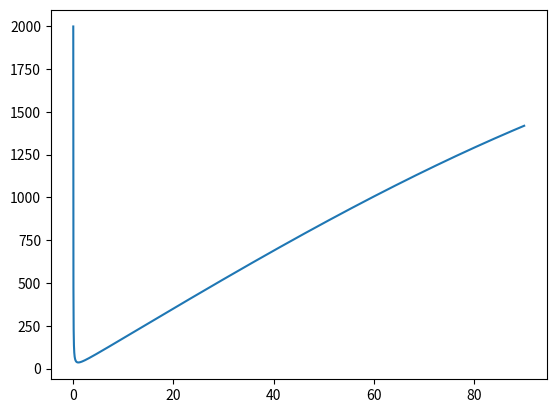

This figure's Python source:
#!/usr/bin/python
# distances between top and bottom of the trees 
# on the different spots of the Earth 

# started from the equator (0 degree) to the polar (90 degree)

import sys
import math
import matplotlib.pyplot as plt

# F - geocentric
# B - geodetic
# correlation between these angles:
# math.tan(B) = a ** 2  / b ** 2 * math.tan(F * math.pi / 180)


# input : geodetic   angle in degrees
# output: geocentric angle in radians
def getGeoDetic(r_pol, r_eq, geocentric_angle):
	a = r_eq
	b = r_pol
	# f = (a - b) / a
	#print('See this: !!!!!', (1-f) * (1-f))
	#print('See this: !!!!!', (b ** 2 / a ** 2))

	geodetic_angle = math.atan( (a / b) ** 2 * math.tan(geocentric_angle * math.pi / 180)) 
	return geodetic_angle

#return radius for spheroid
# pay attention that geodetic and geocentric latitude are different
# maximum diff = 11.5' ~= 0.19 degrees on F = 45 degree
def radius(r_pol, r_eq, geocentric_angle):
	a = r_eq
	b = r_pol
	F0 = getGeoDetic(r_pol, r_eq, geocentric_angle)
	num   = (a ** 2 * math.cos(F0)) ** 2 + (b**2 * math.sin(F0)) ** 2 
	denum = (a      * math.cos(F0)) ** 2 + (b    * math.sin(F0)) ** 2 
	r0 = math.sqrt(num / denum)
	return r0

print ("Hello")
#k = int(sys.argv[1])
#if (arg <= 1):


# FIXED STATIONARY POINT!!!
p1 = r_pol = 6356.78 #polar radius in KM

# DYNAMIC POINT FOR CALC!!!
p2 = r_eq = 6378.137 #equator radius
H1 = 2000 / 1000 # height of a 1-st tree
H2 = 2 / 1000 # height in KiloMetres

angles = []
tops = []
bots = []
tops2 = []
bots2 = []
diff = []
fixed = []

#  depends on H1, B1 (and optionally on L1 * math.pi / 180)
# STATIONARY POINT: 90 degree
_in_rad = math.pi / 180.0			
B1 = getGeoDetic(r_pol, r_eq, 0.0)
L1 = 0 * _in_rad

po1 = (r_eq ** 2) / (math.sqrt(r_eq ** 2 * math.cos(B1) ** 2 + r_pol ** 2 * math.sin(B1) ** 2))
x_bot1 = po1 * math.cos(B1) * math.cos(L1)
y_bot1 = po1 * math.cos(B1) * math.sin(L1)
z_bot1 = po1 * (r_pol/r_eq) ** 2 * math.sin(B1)

x_top1 = (po1 + H1) * math.cos(B1) * math.cos(L1)
y_top1 = (po1 + H1) * math.cos(B1) * math.sin(L1)
z_top1 = (po1 * (r_pol/r_eq) ** 2 + H1) * math.sin(B1)

# start from South pole through equator to the North pole
delta = 0.001
angle = 0.0

while angle < 90:	
	# if (angle > -1) and (angle < 1):
	angles.append(angle)
	p2 = radius(r_pol, r_eq, angle) # in degrees

	# bullshit ?
	angle_coeff = math.cos(angle * _in_rad) # in radians
	
	#simplest method - cosine theorem:
	try:
		c_top = math.sqrt((p1 + H1) ** 2 + (p2 + H2) ** 2 - 2 * (p1 + H1) * (p2 + H2) * angle_coeff)
		c_bot = math.sqrt( p1       ** 2 +  p2       ** 2 - 2 *  p1       *  p2       * angle_coeff)
	except:
		print('SQRT get smth bad!')

	# Let's start 
	# STATIONARY POINT
	B2 = getGeoDetic(r_pol, r_eq, angle)
	L2 = 0 * _in_rad
	po2 = (r_eq ** 2) / (math.sqrt(r_eq ** 2 * math.cos(B2) ** 2 + r_pol ** 2 * math.sin(B2) ** 2))

	x_bot2 = po2 * math.cos(B2) * math.cos(L2)
	y_bot2 = po2 * math.cos(B2) * math.sin(L2)
	z_bot2 = po2 * (r_pol/r_eq) ** 2 * math.sin(B2)

	x_top2 = (po2 + H2) * math.cos(B2) * math.cos(L2)
	y_top2 = (po2 + H2) * math.cos(B2) * math.sin(L2)
	z_top2 = (po2 * (r_pol/r_eq) ** 2 + H2) * math.sin(B2)

	# coord for point that goes straight from the center of the ellipsoid!,
	# that's why we use here "angle"
	x_top3 = x_bot2 + H2 * math.cos(angle * _in_rad) * math.cos(L2)
	y_top3 = y_bot2 + H2 * math.cos(angle * _in_rad) * math.sin(L2)
	z_top3 = z_bot2 + H2 * math.sin(angle * _in_rad)
	fix = 1000 * math.sqrt((x_top2 - x_top3) ** 2 + (y_top2 - y_top3) ** 2 + (z_top2 - z_top3) ** 2)
	fixed.append(fix)

	# calc distance
	c_top2 = math.sqrt((x_top2 - x_top1) ** 2 + (y_top2 - y_top1) ** 2 + (z_top2 - z_top1) ** 2)
	c_bot2 = math.sqrt((x_bot2 - x_bot1) ** 2 + (y_bot2 - y_bot1) ** 2 + (z_bot2 - z_bot1) ** 2)

	k = 45.0
	if (angle <= k + 2 * delta) and (angle >= k - 2 * delta):
		print('\nAngle_coeff = ', angle_coeff)
		print ("[angle ", angle, " diff = ", (c_top2 - c_bot2) * 1000, ' metres' )
		print('Radius = ', p2)
		print('geodetic = ', B2 * 180 / math.pi, 'degrees')
		# print ('po 1|2 :', po1, '  ', po2)
		# print ('X_bot 1|2 :', x_bot1, '  ', x_bot2)
		# print ('X_top 1|2 :', x_top1, '  ', x_top2)
		# print ('Y 1|2 :', y_bot1, '  ', y_bot2)
		# print ('Y 1|2 :', y_top1, '  ', y_top2)
		# print ('Z 1|2 :', z_bot1, '  ', z_bot2)
		# print ('Z 1|2 :', z_top1, '  ', z_top2)
		# print ('\n\nTOP_LINE: old|new :', c_top, 'km  ', c_top2, ' KM')
		# print ('BOT_LINE: old|new :', c_bot, 'km  ', c_bot2, ' KM')
		# calc imagine distance for sphere and spheroid.
		print ("coord ", x_top2 - x_top3, y_top2 - y_top3, z_top2 - z_top3)
		print ("fixing top position for spheroid: ", fix, 'metres')
		# bullshit
		# print ("just a sub of distances         : ", 1000 * (c_top2 - c_top), 'metres')

	bots.append(c_bot)
	tops.append(c_top)

	bots2.append(c_bot2)
	tops2.append(c_top2)


	# if (angle > -1) and (angle < 1):
	diff.append((c_top2 - c_bot2) * 1000) #metres diff between top and bot
	# print("\ntop2:", c_top2, c_top, 'metres')
	angle = round(angle + delta, 4)
	# END OF WHILE LOOP

print("\nMIN :", min(diff), 'metres')
in1 = diff.index(min(diff))
print("Index :", in1)
print("angle :", angles[in1], 'degrees')
print("MAX :", max(diff), 'metres')

print("\n\n\nFIXED")

print("\nMIN :", min(fixed), 'metres')
print("MAX :", max(fixed), 'metres')
in1 = fixed.index(max(fixed))
print("Index :", in1)
print("angle :", angles[in1], 'degrees')


plt.plot(angles, diff) ## x, y
# plt.plot(angles, fixed) ## x, y

# plt.plot(angles, tops) ## x, y
# plt.plot(angles, bots) ## x, y

# plt.plot(angles, tops2) ## x, y
# plt.plot(angles, bots2) ## x, y

plt.show()
